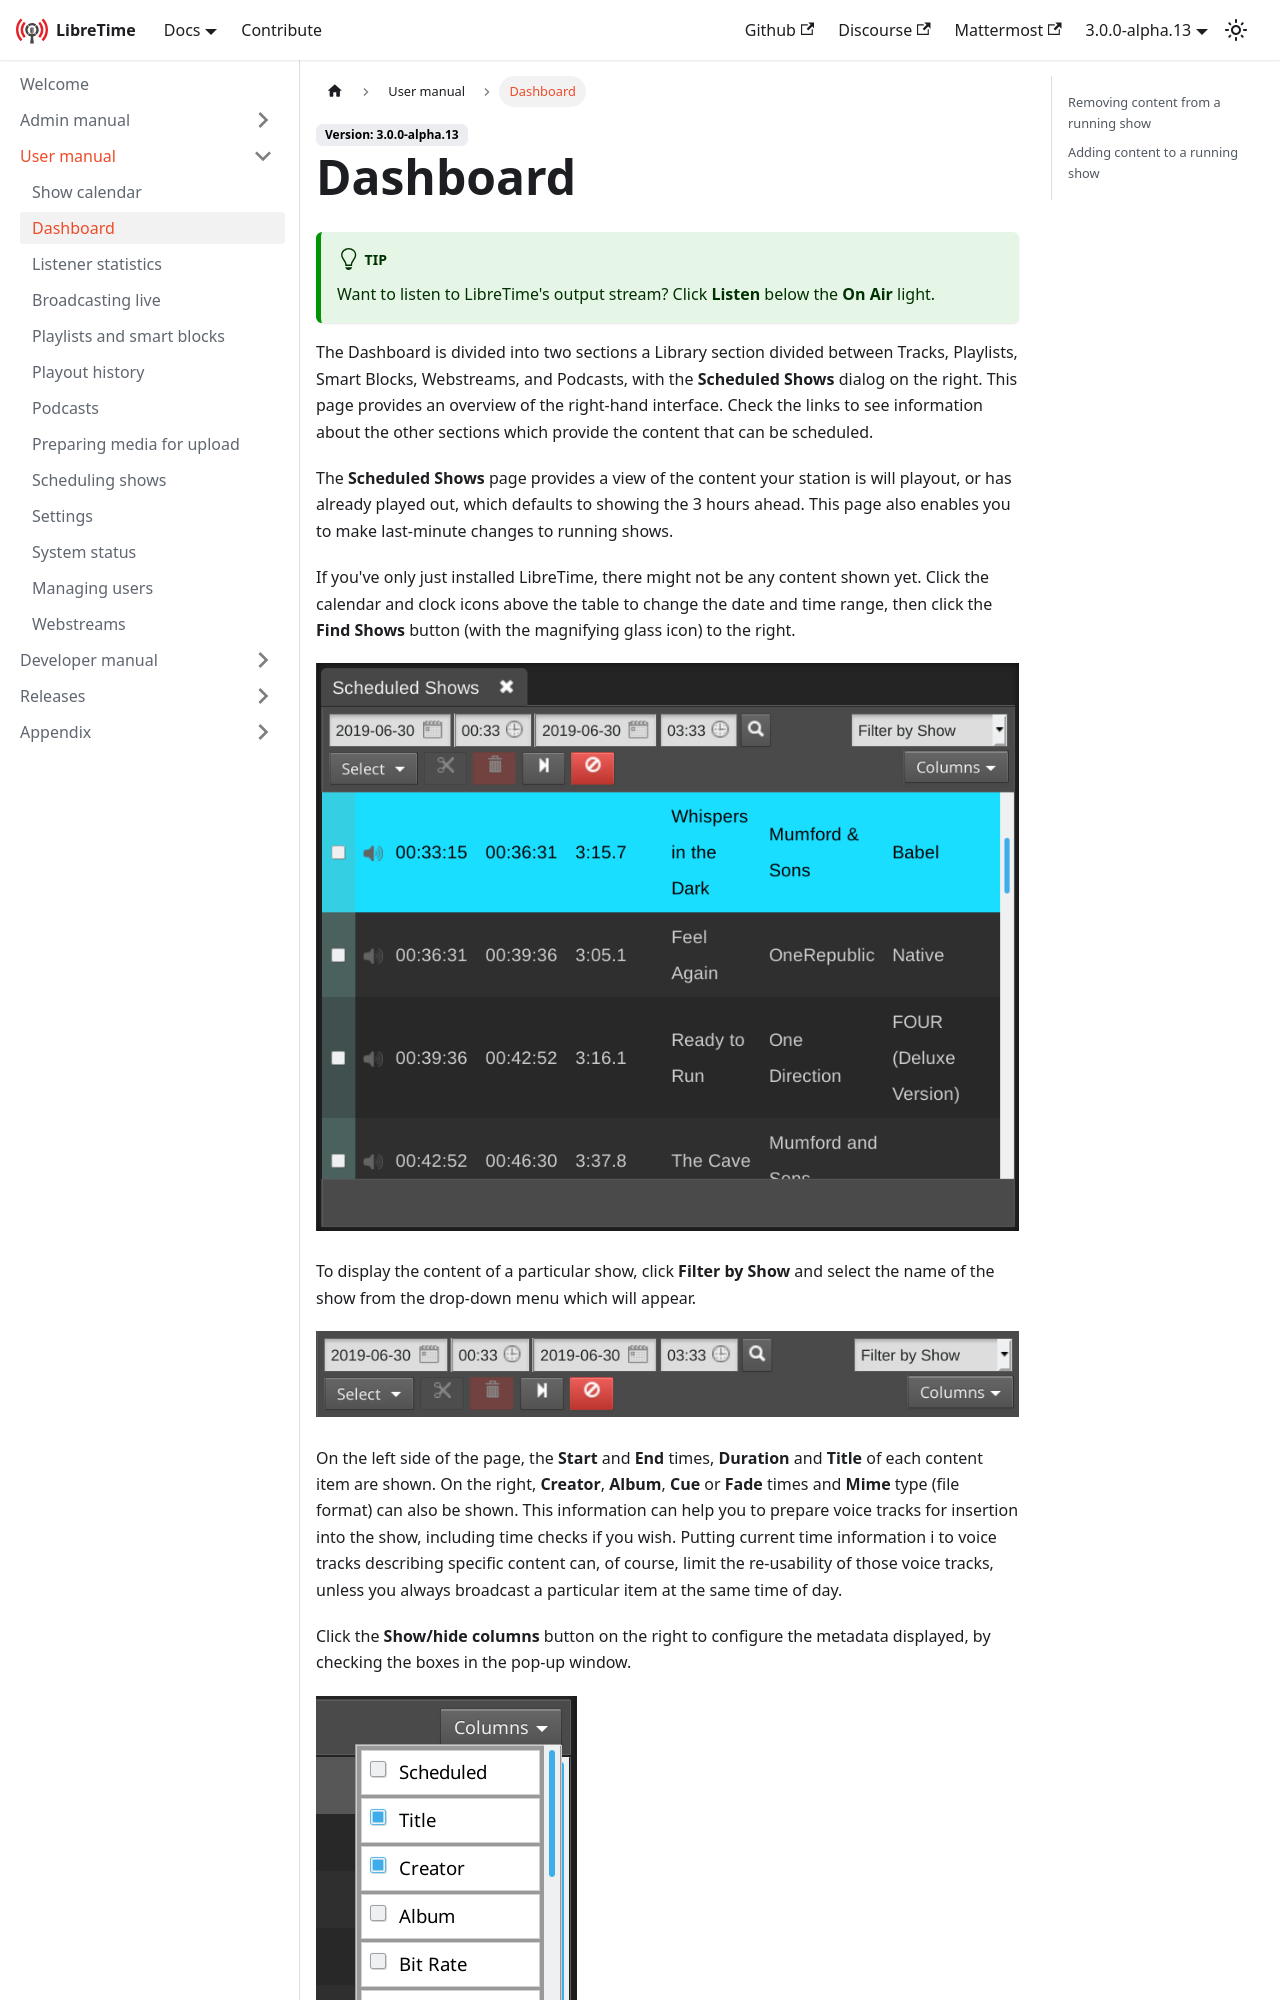

repository: erstazi/libretime · page: docs/user-manual/dashboard/index.html · generator: docusaurus

---
title: Dashboard
---

:::tip

Want to listen to LibreTime's output stream? Click **Listen** below the **On Air** light.

:::

The Dashboard is divided into two sections a Library section divided between
Tracks, Playlists, Smart Blocks, Webstreams, and Podcasts, with the **Scheduled
Shows** dialog on the right. This page provides an overview of the right-hand
interface. Check the links to see information about the other sections which
provide the content that can be scheduled.

The **Scheduled Shows** page provides a view of the content your station is will
playout, or has already played out, which defaults to showing the 3 hours
ahead. This page also enables you to make last-minute changes to running shows.

If you've only just installed LibreTime, there might not be any content shown
yet. Click the calendar and clock icons above the table to change the date and
time range, then click the **Find Shows** button (with the magnifying glass
icon) to the right.

![](./dashboard-now-playing.png)

To display the content of a particular show, click **Filter by Show** and select
the name of the show from the drop-down menu which will appear.

![](./dashboard-filter.png)

On the left side of the page, the **Start** and **End** times, **Duration**
and **Title** of each content item are shown. On the right, **Creator**,
**Album**, **Cue** or **Fade** times and **Mime** type (file format) can also be
shown. This information can help you to prepare voice tracks for insertion into
the show, including time checks if you wish. Putting current time information i
to voice tracks describing specific content can, of course, limit the
re-usability of those voice tracks, unless you always broadcast a particular
item at the same time of day.

Click the **Show/hide columns** button on the right to configure the metadata
displayed, by checking the boxes in the pop-up window.

![](./dashboard-columns.png)
